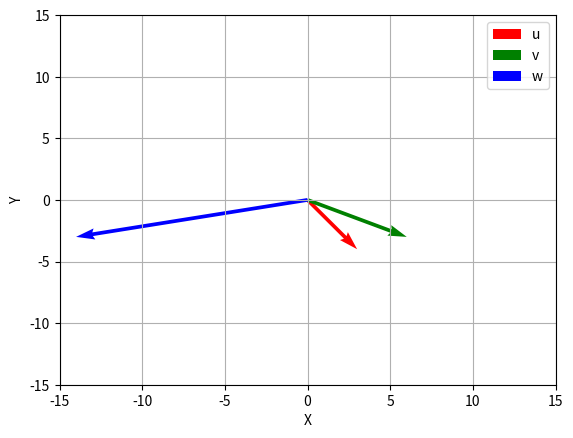

The matplotlib source for this figure:
Saludo = "Hola Mundo"

print(Saludo)

#Nombre = input("cual es tu nombre? " )
#print(f"mi nombre es {Nombre} ")
#-------------------------------------------------------------------------------------------
#Operacion = ((3+2) / (2*5)) **2
#print(Operacion)
#-------------------------------------------------------------------------------------------
#num_horas_trabajadas= int(input ("cual es el numero de horas trabajadas? "))
#coste_hora = int (input ("que cuesta cada hora? "))
#pago = num_horas_trabajadas * coste_hora
#print(f'Tu pago es de {pago}')
#-------------------------------------------------------------------------------------------
#n= int(input("dame un numero entero al azar "))

#suma = int((n*(n+1)/2))
#print(f'la suma de los primeros numeros desde 1 hasta {n} es igual a {suma}')
#-------------------------------------------------------------------------------------------
#peso = float(input("cual es tu peso? "))
#estatura = float(input("cual es tu estatura?" ))
#imc = round(peso / estatura **2,2)
#print (f'tu indice de masa corporal es igual a {imc}')
#-------------------------------------------------------------------------------------------
#m = int(input("dame un numero al azar "))
#n = int(input("dame otro numero "))
#c =int(n / m)
#r = int(n % m)
#print(f'el cociente es {c} y el resto es {r}')
#-------------------------------------------------------------------------------------------
#cant_invertir = int(input("que cantidad desea invertir? "))
#interes_anual = float(0.60)
#num_años = int(input("introduzca el numero de años que desea invertir "))

#capital_obtenido = int(cant_invertir * interes_anual * num_años )

#print(f'el capital obtenido en {num_años} años es de {capital_obtenido}')
#-------------------------------------------------------------------------------------------
#peso_payaso = int(input("Peso del payaso: "))
#peso_muñeca = int(input("Peso de muñeca: "))
#payasos_vendidos = int(input("Cuantos payasos se vendieron?: "))
#muñecas_vendidos = int(input("Cuantas muñecas se vendieron?: "))
#peso_paquete =int((peso_payaso*payasos_vendidos)+(peso_muñeca*muñecas_vendidos))
#num_paquetes = int(peso_paquete / 50)
#if peso_paquete > 5000:
 #   print(f'Es demasiado pesado, conseguir dos camiones')
#else:
 #   print("Va bien, llevar en un camion")
#print(f'El peso total enviado fue de {peso_paquete}kg y {num_paquetes} paquetes')
#-------------------------------------------------------------------------------------------
#cant_ivertir = float(input("cantidad a invertir: "))
#int_anual = 0.04
#primer_año = float(cant_ivertir * int_anual)
#seg_año = float((primer_año + cant_ivertir)* int_anual)
#ter_año = float((seg_año + cant_ivertir) * int_anual)

#print(f'La cantidad de dinero obtenida en el primer año fue de {primer_año}, el segundo año de {seg_año}, y el tercer año de {ter_año}')
#-------------------------------------------------------------------------------------------
#barra_pan = 3.49
#descuento = 0.60
#vendidas = int(input("Numero de barras vendidas: "))

#print(f'el precios por una barra de pan fresca es {barra_pan}$')
#print(f'el descuento es de {descuento * 100}%')
#print(f'el coste normal seria de {round(vendidas * barra_pan,2)}')
#print(f'el coste total es de {vendidas * barra_pan * descuento}$')
#-------------------------------------------------------------------------------------------
#email = input("Introduce tu correo electrónico: ")
#print(email[:email.find('o')] + '@ceu.es')
#-------------------------------------------------------------------------------------------
#def mayor_de_edad(edad):
  #  if edad >= 18:
   #     return("Eres mayor de edad")
    #else:
     #   return("Eres menor de edad")
#print(mayor_de_edad(15))    
#-------------------------------------------------------------------------------------------
#def contraseña(contra):
 #   contraseña_almacenada = "mateoykeyth"
  #  if contra == contraseña_almacenada:
   #     print("Podes pasar")
    #else:
     #   print("contraseña incorrecta")
    #return

#contraseña("mateoykeyth")
#-------------------------------------------------------------------------------------------

#def num_par(lista):
 #   numeros_pares = []
  #  for i in lista:
   #    if  (i%2==0):
    #       numeros_pares.append(i)
    #return numeros_pares
       
#lista1 =[1,2,3,45,54,56,76,89,78,64]  
#print(num_par(lista1))

#print(max(num_par(lista1)))
#-------------------------------------------------------------------------------------------
#def suma(lista):
 #   result = 0
  #  for i in lista:
   #     result = result + i
    #return result
#print(suma([1,2,3,5,4,5,6,7,3,4,56,65,4,]))
#-------------------------------------------------------------------------------------------
#def multiplica(numeros):
 #   result = 1
  #  for i in numeros:
   #     result = i * result
    #return result

#print(multiplica([1,2,3,]))
#-------------------------------------------------------------------------------------------
#def max_de_dos(a,b):
 #   if a > b:
  #      return a
   # elif b > a:
    # return b
#    else:
 #       return "Son iguales"
#print(max_de_dos(55,58))
#-------------------------------------------------------------------------------------------
#def max_de_tres(a,b,c):
 #   d = max_de_dos(a,b)
  #  final = max_de_dos(c,d)
   # return final
#
#print(max_de_tres(8,2,5))
 #------------------------------------------------------------------------------------------- 
#def es_vocal(letra):
    #vocales = ("a","e","i","o","u") 
   # if letra in vocales:
  #      return "Es una vocal"
 #   else: return "No es una vocal"
#print(es_vocal("a"))
 #-------------------------------------------------------------------------------------------   
#def es_vocal(lista):
 #   vocales = ("a","e","i","o","u") 
  #  vocal = []
   # for i in lista:
    #    if i in vocales:
     #      vocal. append(i)
   #     else: None
    #return vocal
#lista1 = ("a","e","t","o","u","r","w","h") 
#print(es_vocal(lista1))
#------------------------------------------------------------------------------------------- 

#asignaturas = ["Matemáticas","Física","Química","Historia","Lengua"]
#puntajes =[]
#for i in asignaturas:
 #   Puntaje =int(input(f'Que nota has sacado en {i}? '))
  #  puntajes.append(Puntaje)
#for i in range(len(asignaturas)):
 #   print(f'en {asignaturas[i]},he sacado {puntajes[i]}')
import numpy as np
import matplotlib.pyplot as plt

# Definir los vectores
u = np.array([3, -4])
v = np.array([6, -3])
w = np.array([-14, -3])

# Crear el gráfico
plt.figure()

# Graficar los vectores
plt.quiver(0, 0, u[0], u[1], angles='xy', scale_units='xy', scale=1, color='r', label='u')
plt.quiver(0, 0, v[0], v[1], angles='xy', scale_units='xy', scale=1, color='g', label='v')
plt.quiver(0, 0, w[0], w[1], angles='xy', scale_units='xy', scale=1, color='b', label='w')

# Etiquetas de ejes
plt.xlabel('X')
plt.ylabel('Y')

# Límites de ejes
plt.xlim(-15, 15)
plt.ylim(-15, 15)

# Cuadrícula
plt.grid(True)

# Leyenda
plt.legend()

# Mostrar el gráfico
plt.show()
